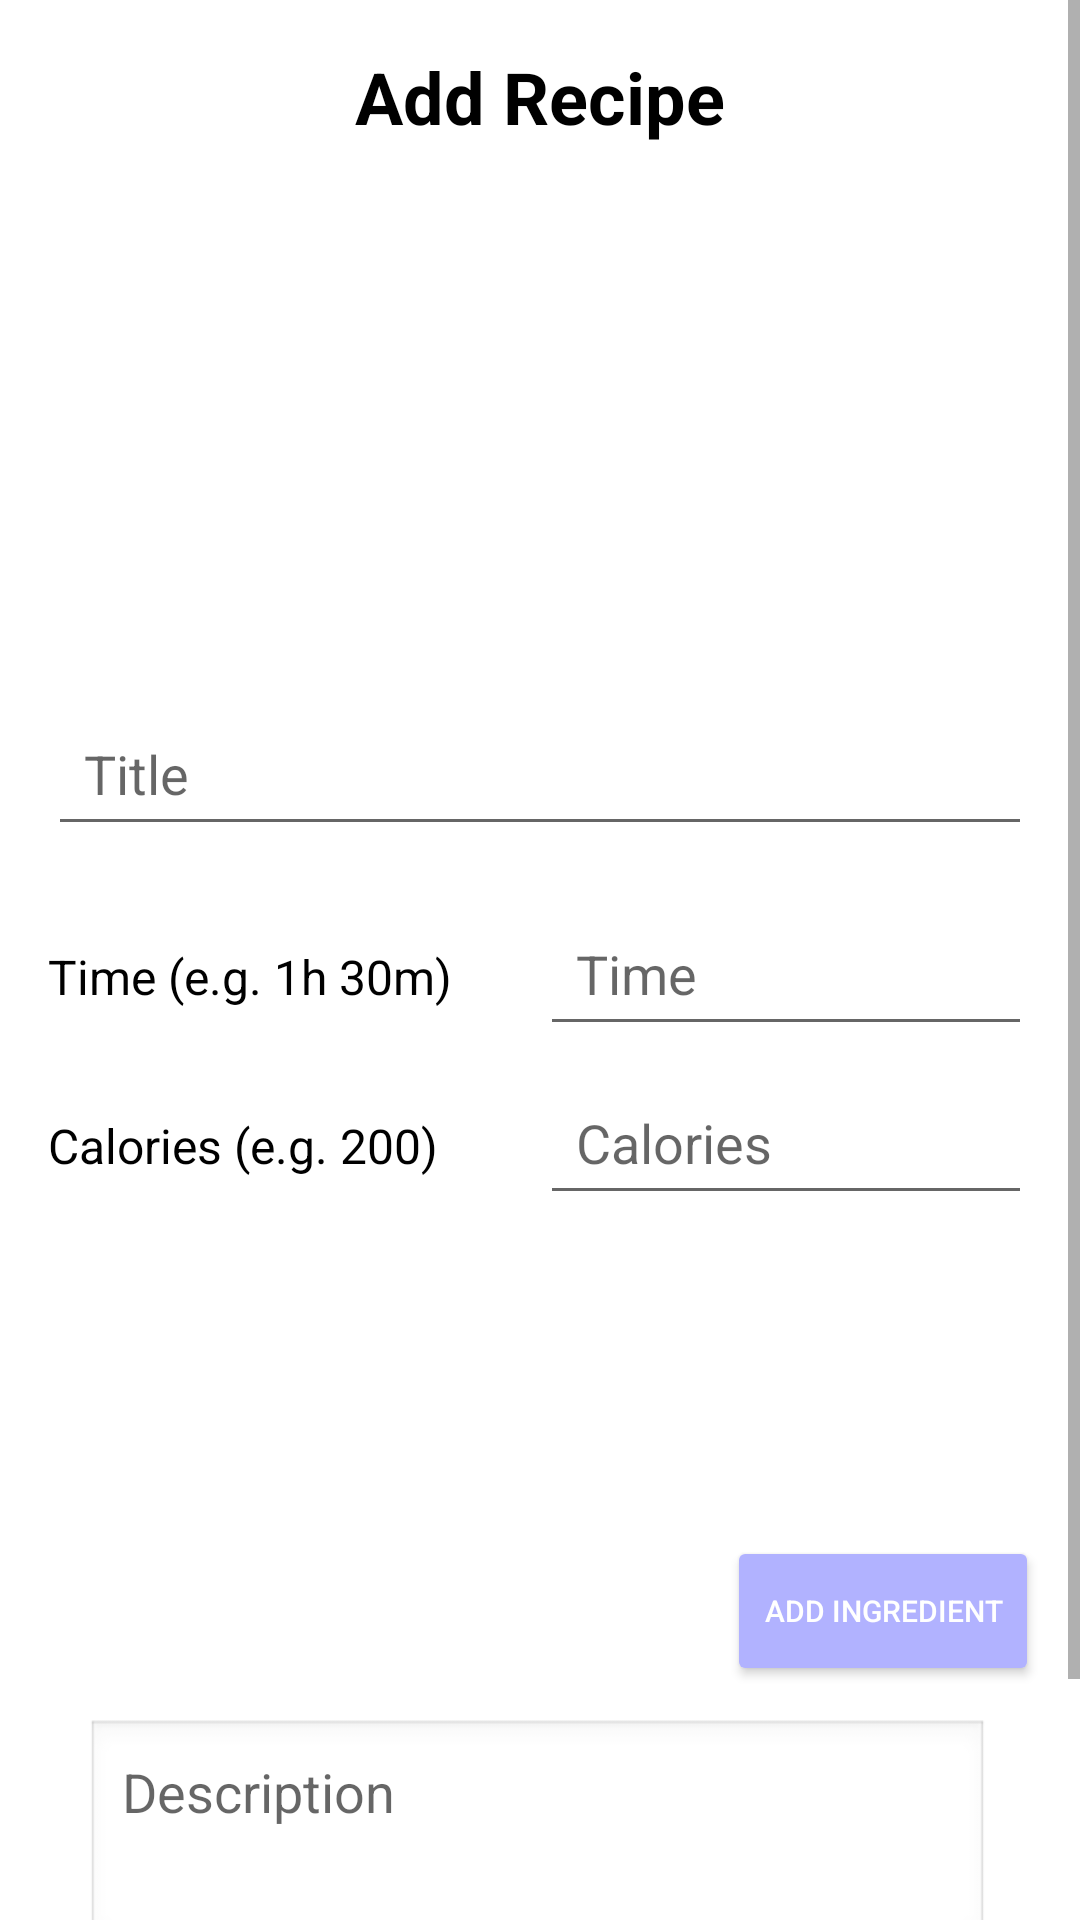

Here is an Android app screen rendered from its layout file. Give the layout XML and the strings, colors and styles it references.
<!-- AndroidManifest.xml: application theme Theme.MaterialComponents.DayNight.DarkActionBar -->
<!-- res/layout/fragment_recipe_add.xml -->
<?xml version="1.0" encoding="utf-8"?>
<ScrollView xmlns:android="http://schemas.android.com/apk/res/android"
    xmlns:app="http://schemas.android.com/apk/res-auto"
    xmlns:tools="http://schemas.android.com/tools"
    android:layout_width="match_parent"
    android:layout_height="match_parent"
    android:fillViewport="true">
    <androidx.constraintlayout.widget.ConstraintLayout
        android:layout_width="match_parent"
    android:layout_height="match_parent"
    android:visibility="visible"
    tools:context=".View.Recipe.RecipeAddFragment">

        <TextView
            android:id="@+id/add_recipe_title"
            android:layout_width="wrap_content"
            android:layout_height="wrap_content"
            android:layout_marginTop="16dp"
            android:text="Add Recipe"
            android:textColor="#000000"
            android:textSize="24sp"
            android:textStyle="bold"
            app:layout_constraintEnd_toEndOf="parent"
            app:layout_constraintStart_toStartOf="parent"
            app:layout_constraintTop_toTopOf="parent" />

        <FrameLayout
            android:id="@+id/frameLayout"
            android:layout_width="wrap_content"
            android:layout_height="wrap_content"
            app:layout_constraintBottom_toBottomOf="parent"
            app:layout_constraintEnd_toEndOf="parent"
            app:layout_constraintHorizontal_bias="0.501"
            app:layout_constraintStart_toStartOf="parent"
            app:layout_constraintTop_toTopOf="parent"
            app:layout_constraintVertical_bias="0.111">

            <ImageView
                android:id="@+id/recipe_image"
                android:layout_width="128dp"
                android:layout_height="128dp"
                android:layout_gravity="center"
                android:background="@drawable/food"
                android:contentDescription="Recipe Image" />

            <ImageButton
                android:id="@+id/btn_FoodImage"
                android:layout_width="50dp"
                android:layout_height="50dp"
                android:layout_marginStart="180dp"
                android:layout_marginTop="80dp"
                android:background="@android:color/white"
                android:scaleType="fitCenter"
                android:src="@drawable/todo_add" />

        </FrameLayout>

        <EditText
            android:id="@+id/edt_title_recipe"
            android:layout_width="0dp"
            android:layout_height="wrap_content"
            android:layout_marginHorizontal="16dp"
            android:hint="Title"
            android:inputType="text"
            android:padding="12dp"
            app:layout_constraintBottom_toBottomOf="parent"
            app:layout_constraintEnd_toEndOf="parent"
            app:layout_constraintHorizontal_bias="0.593"
            app:layout_constraintStart_toStartOf="parent"
            app:layout_constraintTop_toTopOf="parent"
            app:layout_constraintVertical_bias="0.342" />

        <LinearLayout
            android:id="@+id/time_calories_layout"
            android:layout_width="0dp"
            android:layout_height="wrap_content"
            android:layout_marginHorizontal="16dp"
            android:orientation="vertical"
            app:layout_constraintBottom_toBottomOf="parent"
            app:layout_constraintEnd_toEndOf="parent"
            app:layout_constraintStart_toStartOf="parent"
            app:layout_constraintTop_toTopOf="parent"
            app:layout_constraintVertical_bias="0.479">

            <LinearLayout
                android:layout_width="match_parent"
                android:layout_height="wrap_content"
                android:layout_marginBottom="8dp"
                android:orientation="horizontal">

                <TextView
                    android:id="@+id/time_label"
                    android:layout_width="0dp"
                    android:layout_height="wrap_content"
                    android:layout_weight="1"
                    android:text="Time (e.g. 1h 30m)"
                    android:textColor="#000000"
                    android:textSize="16sp" />

                <EditText
                    android:id="@+id/edt_time_recipe"
                    android:layout_width="0dp"
                    android:layout_height="wrap_content"
                    android:layout_weight="1"
                    android:hint="Time"
                    android:inputType="text"
                    android:padding="12dp" />
            </LinearLayout>

            <LinearLayout
                android:layout_width="match_parent"
                android:layout_height="wrap_content"
                android:orientation="horizontal">

                <TextView
                    android:id="@+id/calories_label"
                    android:layout_width="0dp"
                    android:layout_height="wrap_content"
                    android:layout_weight="1"
                    android:text="Calories (e.g. 200)"
                    android:textColor="#000000"
                    android:textSize="16sp" />

                <EditText
                    android:id="@+id/edt_calories_recipe"
                    android:layout_width="0dp"
                    android:layout_height="wrap_content"
                    android:layout_weight="1"
                    android:hint="Calories"
                    android:inputType="text"
                    android:padding="12dp" />
            </LinearLayout>
        </LinearLayout>

        <androidx.recyclerview.widget.RecyclerView
            android:id="@+id/ingredients_recycler_view"
            android:layout_width="381dp"
            android:layout_height="79dp"
            app:layout_constraintBottom_toBottomOf="parent"
            app:layout_constraintEnd_toEndOf="parent"
            app:layout_constraintHorizontal_bias="0.533"
            app:layout_constraintStart_toStartOf="parent"
            app:layout_constraintTop_toTopOf="parent"
            app:layout_constraintVertical_bias="0.644" />

        <EditText
            android:id="@+id/edt_description_recipe"
            android:layout_width="301dp"
            android:layout_height="74dp"
            android:background="@android:drawable/edit_text"
            android:gravity="top"
            android:hint="Description"
            android:inputType="textMultiLine"
            android:lines="5"
            android:padding="12dp"
            android:scrollHorizontally="false"
            android:singleLine="false"
            app:layout_constraintBottom_toBottomOf="parent"
            app:layout_constraintEnd_toEndOf="parent"
            app:layout_constraintHorizontal_bias="0.487"
            app:layout_constraintStart_toStartOf="parent"
            app:layout_constraintTop_toTopOf="parent"
            app:layout_constraintVertical_bias="0.871" />


        <Button
            android:id="@+id/btn_add_more_ingredients"
            android:layout_width="104dp"
            android:layout_height="50dp"
            android:layout_marginTop="512dp"
            android:layout_marginBottom="11dp"
            android:backgroundTint="#B1B2FF"
            android:text="Add Ingredient"
            android:textColor="#FFFFFF"
            android:textSize="10sp"
            app:layout_constraintBottom_toTopOf="@+id/edt_description_recipe"
            app:layout_constraintEnd_toEndOf="parent"
            app:layout_constraintHorizontal_bias="0.947"
            app:layout_constraintStart_toStartOf="parent"
            app:layout_constraintTop_toTopOf="parent" />

        <Button
            android:id="@+id/btn_save_recipe"
            android:layout_width="0dp"
            android:layout_height="48dp"
            android:layout_marginHorizontal="16dp"
            android:layout_marginTop="20dp"
            android:backgroundTint="#B1B2FF"
            android:text="Save Recipe"
            android:textAllCaps="false"
            android:textColor="#FFFFFF"
            app:layout_constraintEnd_toEndOf="parent"
            app:layout_constraintHorizontal_bias="0.281"
            app:layout_constraintStart_toStartOf="parent"
            app:layout_constraintTop_toBottomOf="@id/edt_description_recipe" />


    </androidx.constraintlayout.widget.ConstraintLayout>
</ScrollView>
<!-- resources referenced by this layout -->
<resources>

</resources>
